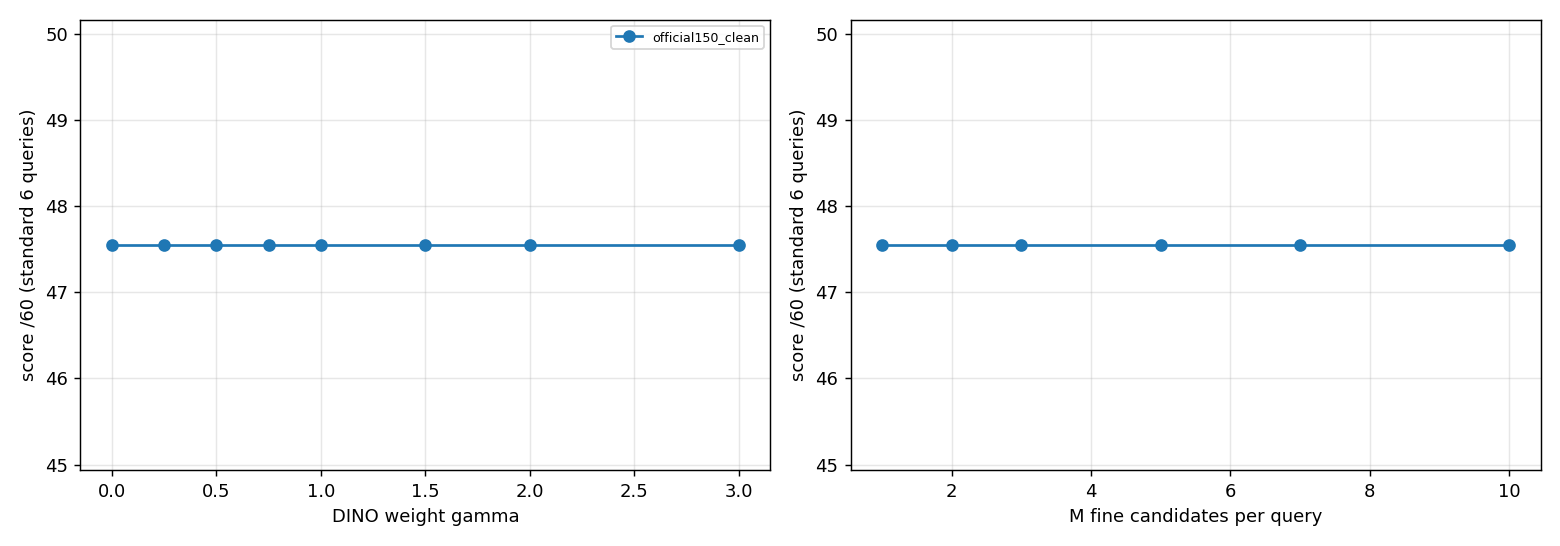

Data behind this chart, as committed beside it:
set, kind, value, score60, answered, wrong, sec
official150_clean, gamma, 0.0, 47.55, 0.8125, 0, 5.432
official150_clean, gamma, 0.25, 47.55, 0.8125, 0, 5.432
official150_clean, gamma, 0.5, 47.55, 0.8125, 0, 5.432
official150_clean, gamma, 0.75, 47.55, 0.8125, 0, 5.432
official150_clean, gamma, 1.0, 47.55, 0.8125, 0, 5.432
official150_clean, gamma, 1.5, 47.55, 0.8125, 0, 5.432
official150_clean, gamma, 2.0, 47.55, 0.8125, 0, 5.432
official150_clean, gamma, 3.0, 47.55, 0.8125, 0, 5.432
official150_clean, M, 1.0, 47.55, 0.8125, 0, 5.432
official150_clean, M, 2.0, 47.55, 0.8125, 0, 5.432
official150_clean, M, 3.0, 47.55, 0.8125, 0, 5.432
official150_clean, M, 5.0, 47.55, 0.8125, 0, 5.432
official150_clean, M, 7.0, 47.55, 0.8125, 0, 5.432
official150_clean, M, 10.0, 47.55, 0.8125, 0, 5.432
